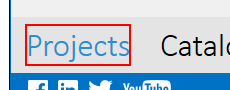
Task: Test Proccess to AutoQuotes Core
Workflow: Go For Projects

Step 1: click on the text 'Projects' (aq8.exe)
